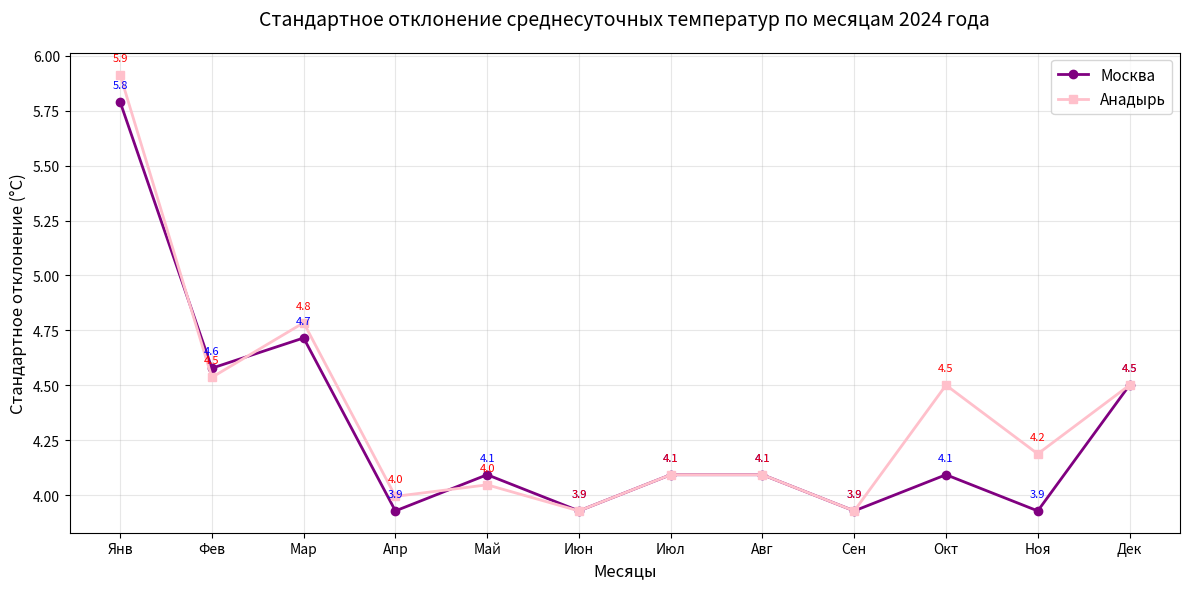

The matplotlib source for this figure:
# Импорт необходимых библиотек
import matplotlib.pyplot as plt  # Для построения графиков
import numpy as np  # Для математических вычислений

# Данные среднесуточных температур за 2024 год для Москвы (обновленные значения)
moscow_temps = {
    'Янв': [-15, -18, -12, -8, -6, -10, -14, -16, -19, -11, -7, -5, -3, -1, 0, 2, -2, -4, -9, -13, -17, -20, -15, -10, -6, -8, -12, -16, -14, -9, -5],
    'Фев': [-8, -12, -6, -4, -2, 0, 3, -1, -5, -9, -11, -7, -3, 1, 4, 2, -2, -6, -10, -13, -8, -4, 0, -3, -7, -11, -9, -5, -1],
    'Мар': [-3, -7, 0, 4, 2, 6, 8, 5, 1, -2, -5, 3, 7, 10, 6, 4, 9, 12, 8, 3, 0, -4, 2, 5, 7, 11, 9, 6, 2, -1, 4],
    'Апр': [7, 3, 10, 8, 12, 15, 11, 6, 4, 9, 13, 16, 14, 10, 7, 5, 8, 11, 15, 18, 13, 9, 6, 3, 7, 10, 14, 12, 8, 5],
    'Май': [14, 10, 17, 15, 19, 22, 18, 13, 11, 16, 20, 23, 21, 17, 14, 12, 15, 18, 22, 25, 20, 16, 13, 10, 14, 17, 21, 19, 15, 12, 9],
    'Июн': [20, 16, 23, 21, 25, 28, 24, 19, 17, 22, 26, 29, 27, 23, 20, 18, 21, 24, 28, 31, 26, 22, 19, 16, 20, 23, 27, 25, 21, 18],
    'Июл': [22, 18, 25, 23, 27, 30, 26, 21, 19, 24, 28, 31, 29, 25, 22, 20, 23, 26, 30, 33, 28, 24, 21, 18, 22, 25, 29, 27, 23, 20, 17],
    'Авг': [20, 16, 23, 21, 25, 28, 24, 19, 17, 22, 26, 29, 27, 23, 20, 18, 21, 24, 28, 31, 26, 22, 19, 16, 20, 23, 27, 25, 21, 18, 15],
    'Сен': [14, 10, 17, 15, 19, 22, 18, 13, 11, 16, 20, 23, 21, 17, 14, 12, 15, 18, 22, 25, 20, 16, 13, 10, 14, 17, 21, 19, 15, 12],
    'Окт': [8, 4, 11, 9, 13, 16, 12, 7, 5, 10, 14, 17, 15, 11, 8, 6, 9, 12, 16, 19, 14, 10, 7, 4, 8, 11, 15, 13, 9, 6, 3],
    'Ноя': [1, -3, 4, 2, 6, 9, 5, 0, -2, 3, 7, 10, 8, 4, 1, -1, 2, 5, 9, 12, 7, 3, 0, -3, 1, 4, 8, 6, 2, -1],
    'Дек': [-5, -9, -2, 0, 4, 7, 3, -2, -4, 1, 5, 8, 6, 2, -1, -3, 0, 3, 7, 10, 5, 1, -2, -5, -1, 2, 6, 4, 0, -3, -6]
}

# Данные среднесуточных температур за 2024 год для Анадыря (обновленные значения)
anadyr_temps = {
    'Янв': [-28, -31, -25, -21, -19, -23, -27, -29, -32, -24, -20, -18, -16, -14, -12, -10, -15, -17, -22, -26, -30, -33, -28, -23, -19, -21, -25, -29, -27, -22, -18],
    'Фев': [-21, -25, -19, -17, -15, -13, -10, -16, -18, -22, -24, -20, -16, -12, -9, -11, -15, -19, -23, -26, -21, -17, -13, -16, -20, -24, -22, -18, -14],
    'Мар': [-17, -21, -14, -10, -12, -8, -6, -11, -15, -18, -21, -13, -9, -6, -10, -12, -7, -4, -8, -13, -16, -20, -14, -11, -7, -3, -5, -8, -12, -15, -10],
    'Апр': [-9, -13, -6, -4, -2, 1, -3, -8, -10, -7, -3, 0, -2, -6, -9, -11, -8, -5, -1, 2, -3, -7, -10, -13, -9, -6, -2, -4, -8, -11],
    'Май': [-1, -5, 2, 4, 6, 9, 5, 0, -2, 3, 7, 10, 8, 4, 1, -1, 2, 5, 9, 12, 7, 3, 0, -3, 1, 4, 8, 6, 2, -1, 3],
    'Июн': [7, 3, 10, 8, 12, 15, 11, 6, 4, 9, 13, 16, 14, 10, 7, 5, 8, 11, 15, 18, 13, 9, 6, 3, 7, 10, 14, 12, 8, 5],
    'Июл': [13, 9, 16, 14, 18, 21, 17, 12, 10, 15, 19, 22, 20, 16, 13, 11, 14, 17, 21, 24, 19, 15, 12, 9, 13, 16, 20, 18, 14, 11, 8],
    'Авг': [11, 7, 14, 12, 16, 19, 15, 10, 8, 13, 17, 20, 18, 14, 11, 9, 12, 15, 19, 22, 17, 13, 10, 7, 11, 14, 18, 16, 12, 9, 6],
    'Сен': [5, 1, 8, 6, 10, 13, 9, 4, 2, 7, 11, 14, 12, 8, 5, 3, 6, 9, 13, 16, 11, 7, 4, 1, 5, 8, 12, 10, 6, 3],
    'Окт': [-3, -7, 0, 2, 6, 9, 5, 0, -2, 3, 7, 10, 8, 4, 1, -1, 2, 5, 9, 12, 7, 3, 0, -3, 1, 4, 8, 6, 2, -1, -4],
    'Ноя': [-11, -15, -8, -6, -2, 1, -3, -8, -10, -7, -3, 0, -2, -6, -9, -11, -8, -5, -1, 2, -3, -7, -10, -13, -9, -6, -2, -4, -8, -11],
    'Дек': [-19, -23, -16, -14, -10, -7, -11, -16, -18, -13, -9, -6, -8, -12, -15, -17, -14, -11, -7, -4, -9, -13, -16, -19, -15, -12, -8, -10, -14, -17, -20]
}

# Список месяцев в сокращенном формате для графиков
months = ['Янв', 'Фев', 'Мар', 'Апр', 'Май', 'Июн', 'Июл', 'Авг', 'Сен', 'Окт', 'Ноя', 'Дек']

# Список месяцев в полном формате для таблицы
months_rus = ['Январь', 'Февраль', 'Март', 'Апрель', 'Май', 'Июнь', 'Июль', 'Август', 'Сентябрь', 'Октябрь', 'Ноябрь', 'Декабрь']

# Вычисление стандартного отклонения температур для каждого месяца в Москве
moscow_std = [np.std(moscow_temps[month]) for month in months]

# Вычисление стандартного отклонения температур для каждого месяца в Анадыре
anadyr_std = [np.std(anadyr_temps[month]) for month in months]

# Создание фигуры для графика размером 12x6 дюймов
plt.figure(figsize=(12, 6))

# Построение линии графика для Москвы с кружками-маркерами
plt.plot(months, moscow_std, 'o-', linewidth=2, label='Москва', color='purple', markersize=6)

# Построение линии графика для Анадыря с квадратными маркерами
plt.plot(months, anadyr_std, 's-', linewidth=2, label='Анадырь', color='pink', markersize=6)

# Подпись оси X (горизонтальной)
plt.xlabel('Месяцы', fontsize=12)

# Подпись оси Y (вертикальной)
plt.ylabel('Стандартное отклонение (°C)', fontsize=12)

# Заголовок графика
plt.title('Стандартное отклонение среднесуточных температур по месяцам 2024 года', fontsize=14, pad=20)

# Добавление легенды для идентификации линий
plt.legend(fontsize=11)

# Включение сетки на графике с прозрачностью 0.3
plt.grid(True, alpha=0.3)

# Добавление числовых значений над точками данных
for i, (m, a) in enumerate(zip(moscow_std, anadyr_std)):
    # Подпись значений для Москвы (синим цветом)
    plt.annotate(f'{m:.1f}', (i, m), xytext=(0, 10), textcoords="offset points", ha='center', fontsize=8, color='blue')
    # Подпись значений для Анадыря (красным цветом)
    plt.annotate(f'{a:.1f}', (i, a), xytext=(0, 10), textcoords="offset points", ha='center', fontsize=8, color='red')

# Автоматическая регулировка布局 для предотвращения обрезания элементов
plt.tight_layout()

# Отображение графика
plt.show()

# Вывод заголовка таблицы статистики
print("=" * 60)
print("ТАБЛИЦА СТАТИСТИКИ ТЕМПЕРАТУР 2024 ГОДА")
print("=" * 60)

# Заголовок колонок таблицы
print(f"{'Месяц':<12} {'Москва':<8} {'Анадырь':<8} {'Разница':<8}")
print("-" * 60)

# Вывод данных по каждому месяцу
for i, month in enumerate(months_rus):
    # Вычисление разницы между Анадырем и Москвой
    diff = anadyr_std[i] - moscow_std[i]
    # Определение знака для разницы (+ или -)
    diff_sign = "+" if diff > 0 else ""
    # Вывод строки с данными месяца
    print(f"{month:<12} {moscow_std[i]:<8.2f} {anadyr_std[i]:<8.2f} {diff_sign}{diff:<7.2f}")

# Разделительная линия перед итогами
print("-" * 60)

# Вычисление средних значений стандартных отклонений
avg_moscow = np.mean(moscow_std)
avg_anadyr = np.mean(anadyr_std)

# Вычисление общей разницы
total_diff = avg_anadyr - avg_moscow
# Определение знака для общей разницы
total_sign = "+" if total_diff > 0 else ""

# Вывод итоговой строки со средними значениями
print(f"{'СРЕДНЕЕ':<12} {avg_moscow:<8.2f} {avg_anadyr:<8.2f} {total_sign}{total_diff:<7.2f}")

# Завершающая линия таблицы
print("=" * 60)